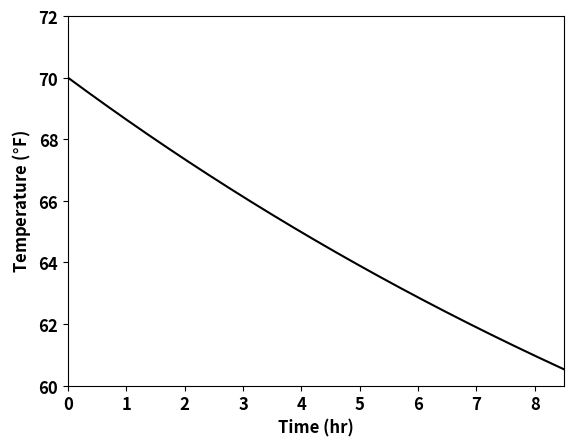

Reproduce this figure in Python.
import numpy as np
import matplotlib.pyplot as plt

t = np.linspace(0, 8.5, 1000)
T = 45 + 25*np.exp(-0.056*t)

plt.plot(t, T, '-k')
plt.xlabel("Time (hr)", size=12, weight="bold")
plt.ylabel("Temperature ($\degree$F)", size=12, weight="bold")
plt.xticks(size=12, weight="bold")
plt.yticks(size=12, weight="bold")
plt.xlim([0, 8.5])
plt.ylim([60, 72])
plt.show()
